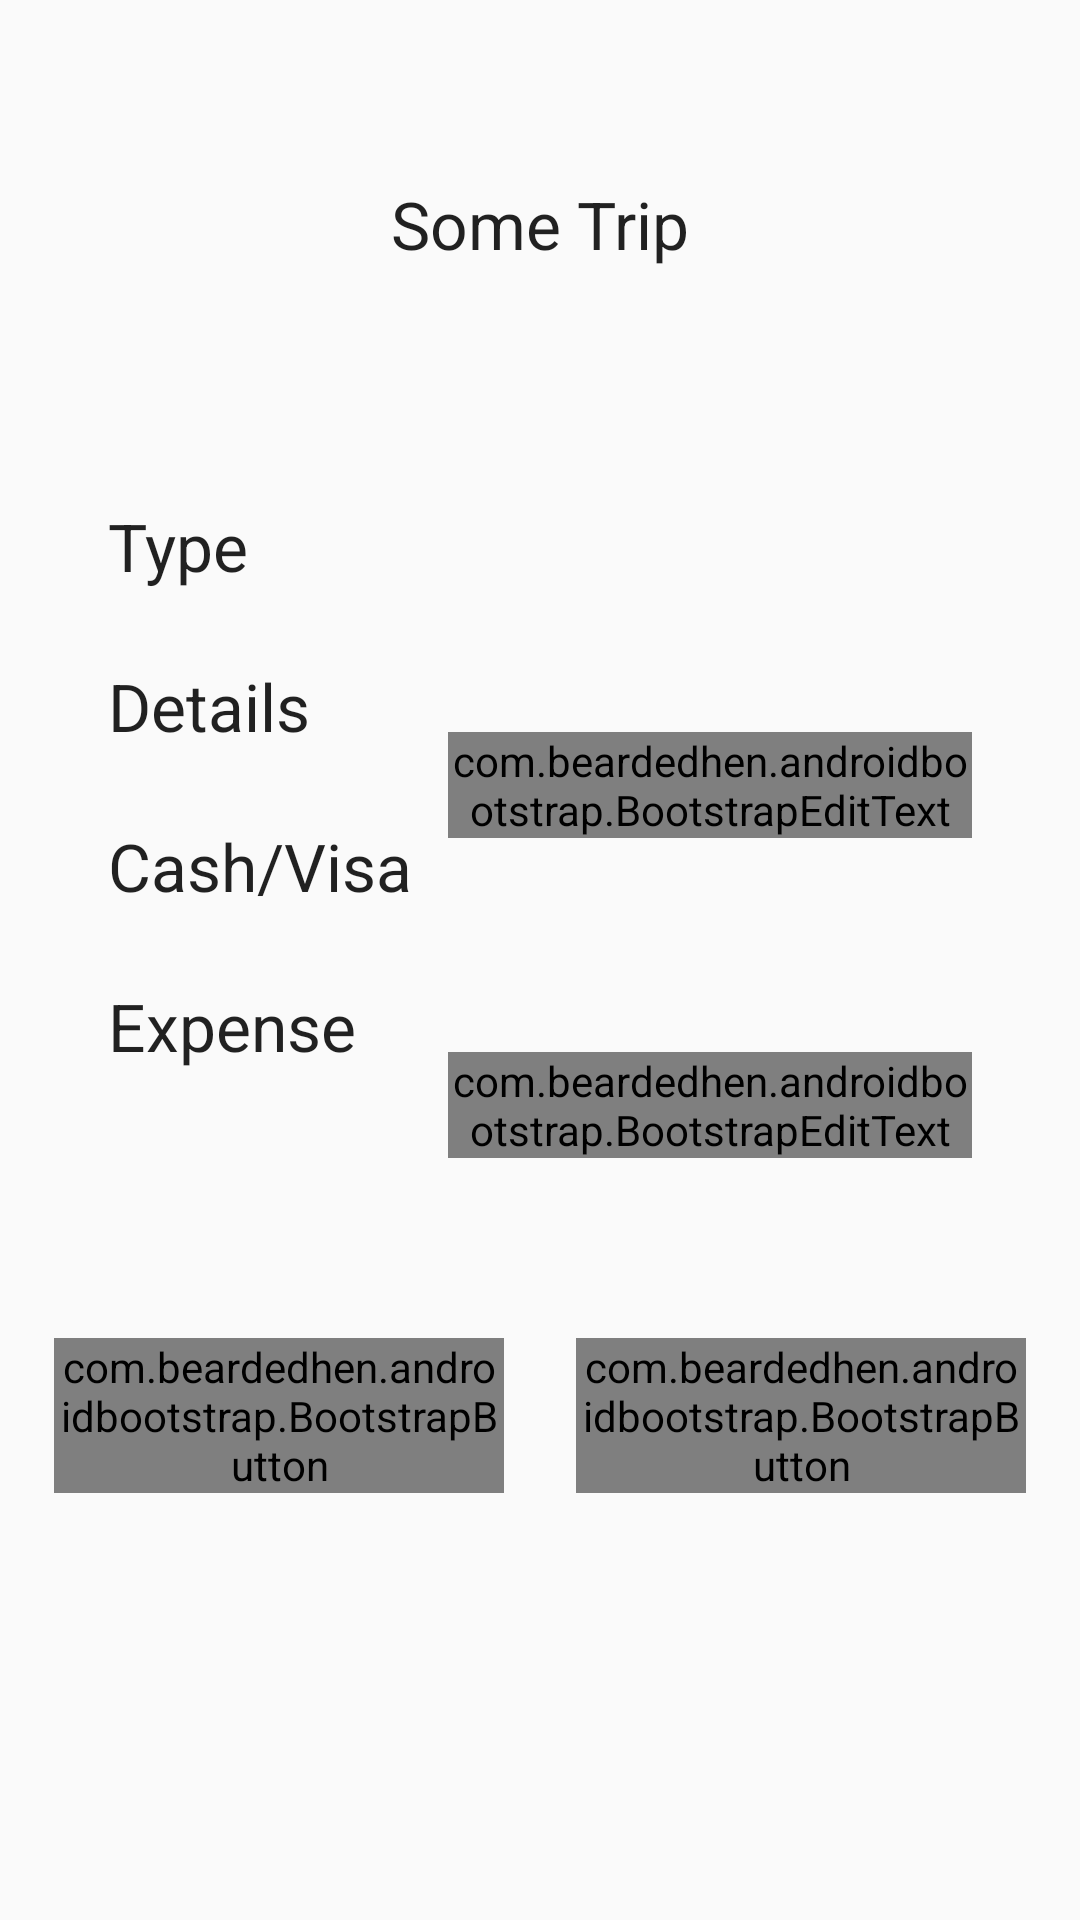

Here is an Android app screen rendered from its layout file. Give the layout XML and the strings, colors and styles it references.
<!-- AndroidManifest.xml: application theme Theme.AppCompat.Light.NoActionBar -->
<!-- res/layout/fragment_details.xml -->
<RelativeLayout xmlns:android="http://schemas.android.com/apk/res/android"
                xmlns:app="http://schemas.android.com/apk/res-auto"
                android:layout_width="match_parent"
                android:layout_height="match_parent"
                android:layout_below="@id/myToolbar">

    <View
        android:id="@+id/center"
        android:layout_width="0dp"
        android:layout_height="0dp"
        android:layout_centerHorizontal="true"/>

    <TextView
        android:id="@+id/txtTripTitle"
        android:layout_width="wrap_content"
        android:layout_height="wrap_content"
        android:layout_below="@+id/center"
        android:layout_centerHorizontal="true"
        android:layout_marginTop="60dp"
        android:text="@string/txt_default_title"
        android:textAppearance="?android:attr/textAppearanceLarge"/>

    <Space
        android:id="@+id/space"
        android:layout_width="0dp"
        android:layout_height="50dp"
        android:layout_below="@+id/txtTripTitle"
        android:layout_centerHorizontal="true"/>

    <Spinner
        android:id="@+id/daySpinner"
        android:layout_width="match_parent"
        android:layout_height="wrap_content"
        android:layout_below="@id/space"
        android:layout_centerHorizontal="true"
        android:layout_marginBottom="@dimen/activity_vertical_margin"
        android:layout_marginEnd="@dimen/activity_horizontal_margin"
        android:layout_marginStart="36dp"
        android:background="@drawable/selector_spinner"
        android:textAlignment="center"/>

    <TextView
        android:id="@+id/txtItemType"
        android:layout_width="wrap_content"
        android:layout_height="wrap_content"
        android:layout_alignParentStart="true"
        android:layout_below="@id/daySpinner"
        android:layout_marginEnd="12dp"
        android:layout_marginStart="36dp"
        android:layout_marginTop="12dp"
        android:text="@string/txt_item_type"
        android:textAppearance="?android:attr/textAppearanceLarge"/>

    <TextView
        android:id="@+id/txtItemDesc"
        android:layout_width="wrap_content"
        android:layout_height="wrap_content"
        android:layout_alignParentStart="true"
        android:layout_below="@+id/txtItemType"
        android:layout_marginEnd="12dp"
        android:layout_marginStart="36dp"
        android:layout_marginTop="24dp"
        android:labelFor="@+id/editItemDetails"
        android:text="@string/txt_item_details"
        android:textAppearance="?android:attr/textAppearanceLarge"/>

    <TextView
        android:id="@+id/txtPayType"
        android:layout_width="wrap_content"
        android:layout_height="wrap_content"
        android:layout_alignParentStart="true"
        android:layout_below="@+id/txtItemDesc"
        android:layout_marginEnd="12dp"
        android:layout_marginStart="36dp"
        android:layout_marginTop="24dp"
        android:text="@string/txt_item_pay_type"
        android:textAppearance="?android:attr/textAppearanceLarge"/>

    <TextView
        android:id="@+id/txtItemAmount"
        android:layout_width="wrap_content"
        android:layout_height="wrap_content"
        android:layout_alignParentStart="true"
        android:layout_below="@+id/txtPayType"
        android:layout_marginEnd="12dp"
        android:layout_marginStart="36dp"
        android:layout_marginTop="24dp"
        android:labelFor="@id/editItemAmount"
        android:text="@string/txt_item_amount"
        android:textAppearance="?android:attr/textAppearanceLarge"/>

    <Spinner
        android:id="@+id/itemTypeSpinner"
        android:layout_width="wrap_content"
        android:layout_height="wrap_content"
        android:layout_alignBaseline="@id/txtItemType"
        android:layout_alignParentEnd="true"
        android:layout_marginEnd="@dimen/details_horizontal_margin"
        android:layout_toEndOf="@+id/txtPayType"
        android:background="@drawable/type_spinner"
        android:textAppearance="?android:attr/textAppearanceLarge"/>

    <com.beardedhen.androidbootstrap.BootstrapEditText
        android:id="@+id/editItemDetails"
        android:layout_width="wrap_content"
        android:layout_height="wrap_content"
        android:layout_alignBaseline="@+id/txtItemDesc"
        android:layout_alignParentEnd="true"
        android:layout_alignStart="@+id/itemTypeSpinner"
        android:layout_marginEnd="@dimen/details_horizontal_margin"
        android:inputType="text"
        app:bootstrapBrand="info"
        app:bootstrapSize="xl"/>

    <Spinner
        android:id="@+id/payTypeSpinner"
        android:layout_width="100dp"
        android:layout_height="wrap_content"
        android:layout_alignBaseline="@+id/txtPayType"
        android:layout_alignParentEnd="true"
        android:layout_alignStart="@+id/itemTypeSpinner"
        android:layout_marginEnd="@dimen/details_horizontal_margin"
        android:background="@drawable/type_spinner"
        android:textAppearance="?android:attr/textAppearanceLarge"/>

    <com.beardedhen.androidbootstrap.BootstrapEditText
        android:id="@+id/editItemAmount"
        android:layout_width="wrap_content"
        android:layout_height="wrap_content"
        android:layout_alignBaseline="@+id/txtItemAmount"
        android:layout_alignParentEnd="true"
        android:layout_alignStart="@+id/itemTypeSpinner"
        android:layout_marginEnd="@dimen/details_horizontal_margin"
        android:inputType="numberDecimal"
        app:bootstrapBrand="info"
        app:bootstrapSize="xl"/>

    <LinearLayout
        android:layout_width="wrap_content"
        android:layout_height="wrap_content"
        android:layout_below="@+id/editItemAmount"
        android:layout_centerHorizontal="true"
        android:layout_gravity="center_horizontal"
        android:layout_marginBottom="12dp"
        android:layout_marginTop="60dp"
        android:orientation="horizontal">

        <com.beardedhen.androidbootstrap.BootstrapButton
            android:id="@+id/btnSave"
            android:layout_width="@dimen/button_width"
            android:layout_height="wrap_content"
            android:layout_gravity="center_horizontal"
            app:bootstrapBrand="success"
            app:bootstrapSize="xl"
            app:bootstrapText="@string/button_save"
            app:buttonMode="regular"
            app:roundedCorners="true"
            app:showOutline="false"/>

        <Space
            android:layout_width="24dp"
            android:layout_height="0dp"/>

        <com.beardedhen.androidbootstrap.BootstrapButton
            android:id="@+id/btnDelete"
            android:layout_width="@dimen/button_width"
            android:layout_height="wrap_content"
            android:layout_gravity="center_horizontal"
            app:bootstrapBrand="danger"
            app:bootstrapSize="xl"
            app:bootstrapText="@string/button_delete"
            app:buttonMode="regular"
            app:roundedCorners="true"
            app:showOutline="false"/>
    </LinearLayout>
</RelativeLayout>
<!-- resources referenced by this layout -->
<resources>
  <dimen name="activity_horizontal_margin">16dp</dimen>
  <dimen name="activity_vertical_margin">16dp</dimen>
  <dimen name="button_width">150dp</dimen>
  <dimen name="details_horizontal_margin">36dp</dimen>
  <!-- drawable selector_spinner (drawable) -->
  <?xml version="1.0" encoding="utf-8"?>
  <selector xmlns:android="http://schemas.android.com/apk/res/android">
      <item>
          <layer-list>
              <item>
                  <shape>
                      <stroke
                          android:width="1dp"
                          android:color="#000000"/>
                      <corners
                          android:radius="4dp"/>
                      <padding
                          android:bottom="3dp"
                          android:left="3dp"
                          android:right="3dp"
                          android:top="3dp"/>
                  </shape>
              </item>
              <item
                  android:right="12dp"
                  android:top="12dp">
                  <bitmap android:gravity="top|right"
                          android:src="@drawable/ic_keyboard_arrow_down_black_24dp"/>
              </item>
          </layer-list>
      </item>
  </selector>
  <!-- drawable type_spinner (drawable) -->
  <?xml version="1.0" encoding="utf-8"?>
  <selector xmlns:android="http://schemas.android.com/apk/res/android">
      <item>
          <layer-list>
              <item>
                  <shape>
                      <stroke
                          android:width="2dp"
                          android:color="#c5c5c5"/>
                      <padding
                          android:bottom="3dp"
                          android:left="3dp"
                          android:right="3dp"
                          android:top="3dp"/>
                  </shape>
              </item>
              <item
                  android:right="12dp"
                  android:top="12dp">
                  <bitmap android:gravity="top|right"
                          android:src="@drawable/ic_keyboard_arrow_down_black_24dp"/>
              </item>
          </layer-list>
      </item>
  </selector>
  <string name="button_delete">{fa_trash} Delete</string>
  <string name="button_save">{fa_save} Save</string>
  <string name="txt_default_title">Some Trip</string>
  <string name="txt_item_amount">Expense</string>
  <string name="txt_item_details">Details</string>
  <string name="txt_item_pay_type">Cash/Visa</string>
  <string name="txt_item_type">Type</string>
</resources>
